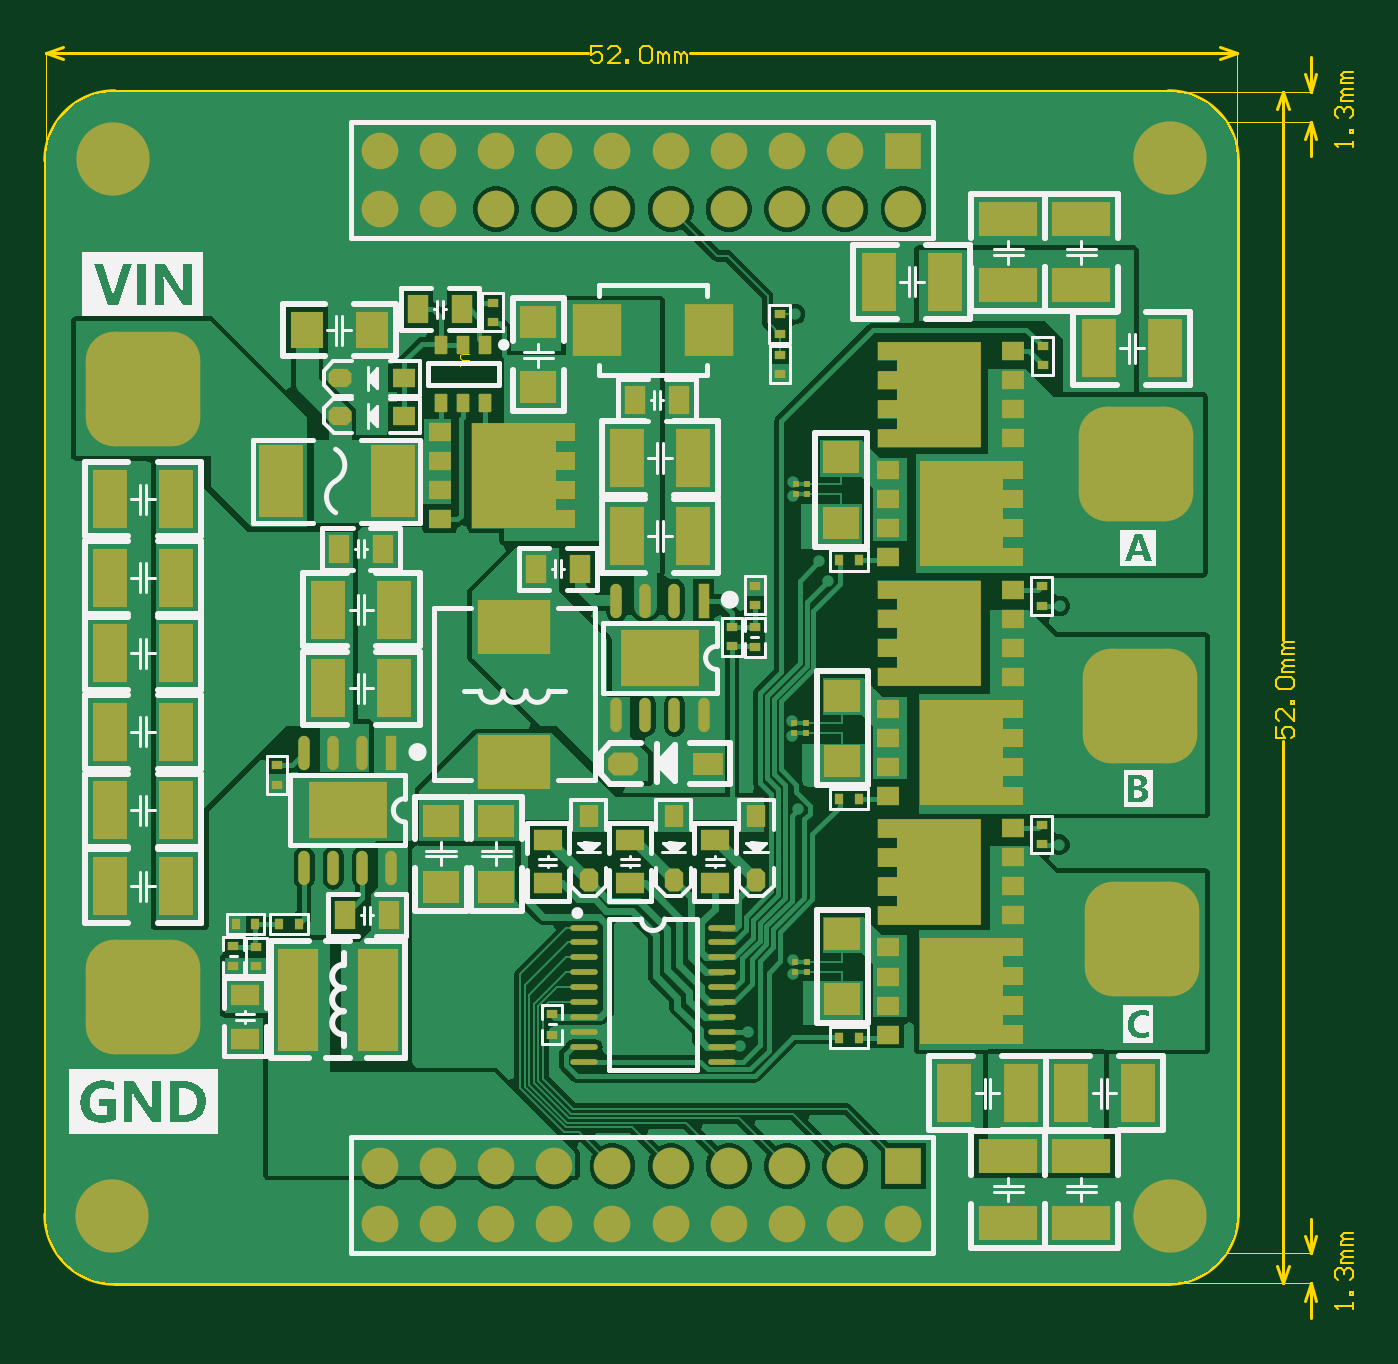
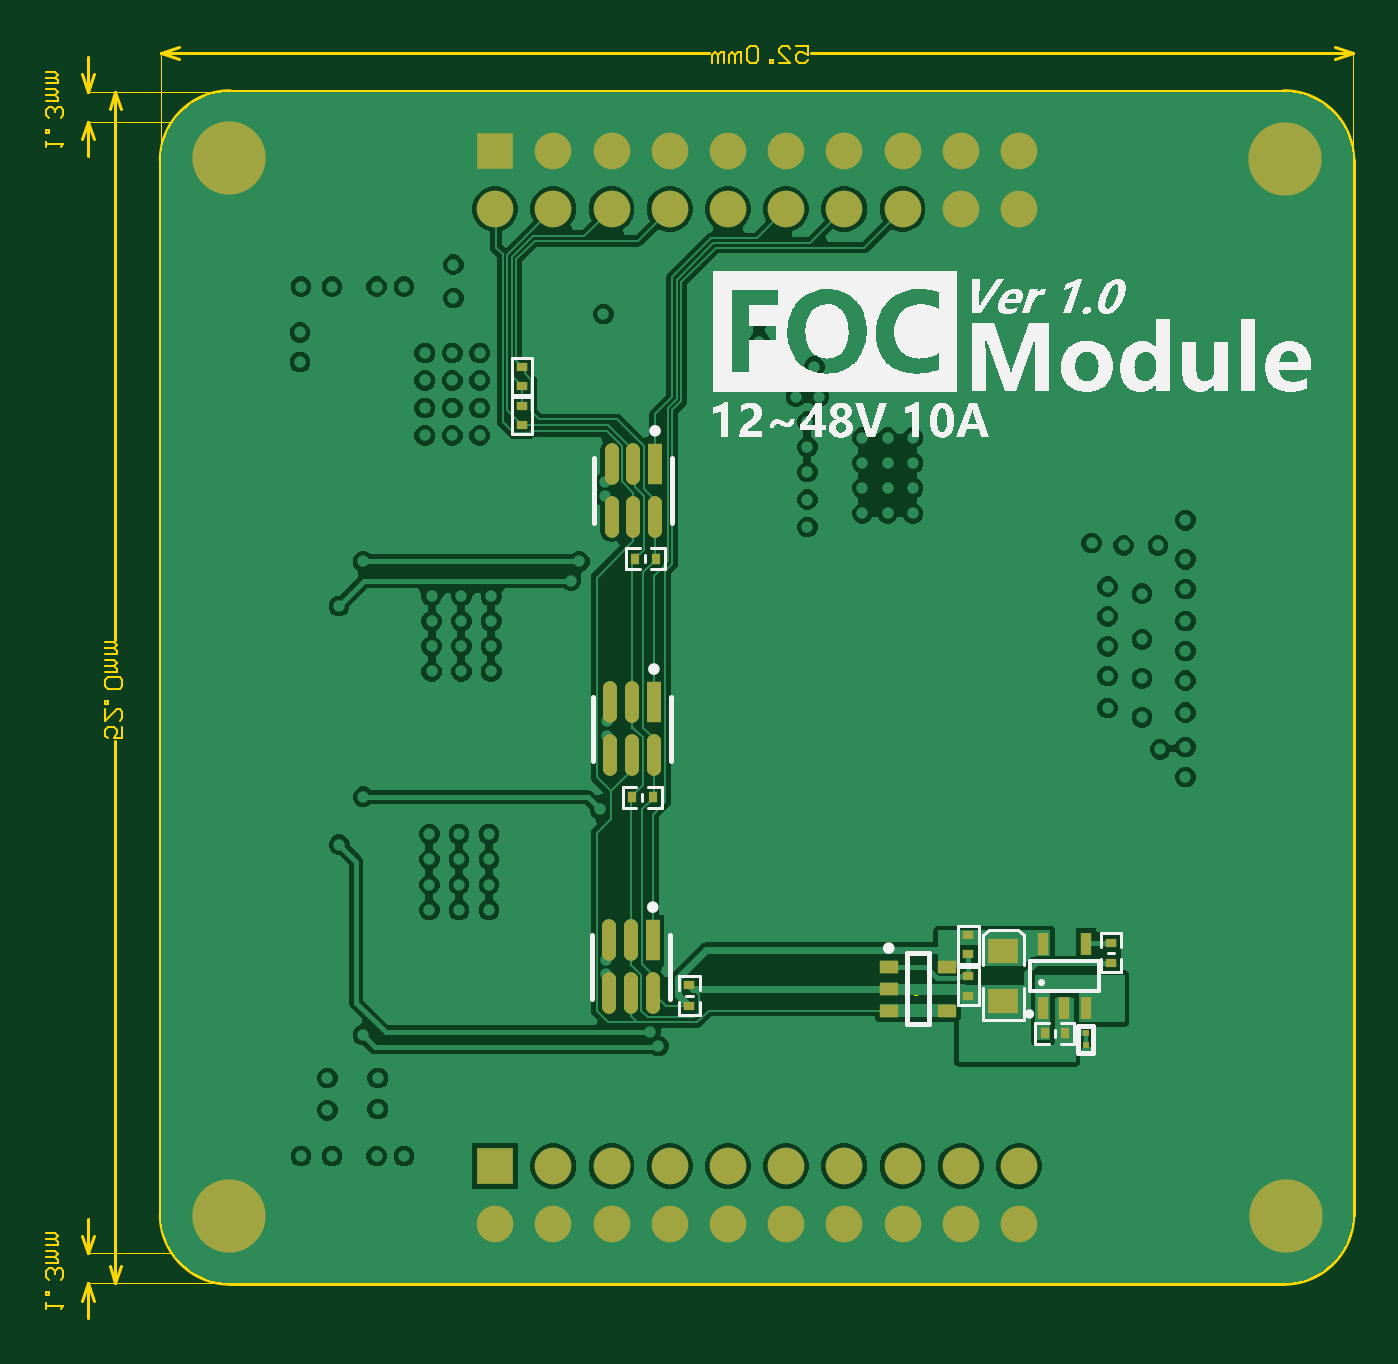
Circuit board: 9 layer files. Board 57.0 x 55.5 mm.
- bottom_copper: Driver.GBL (57670 bytes)
- bottom_silk: Driver.GBO (65594 bytes)
- paste: Driver.GBP (2278 bytes)
- bottom_mask: Driver.GBS (3222 bytes)
- outline: Driver.GM1 (4748 bytes)
- top_copper: Driver.GTL (47230 bytes)
- top_silk: Driver.GTO (35039 bytes)
- paste: Driver.GTP (8863 bytes)
- top_mask: Driver.GTS (9597 bytes)

=== bottom_copper: Driver.GBL (57670 bytes, source omitted) ===
=== bottom_silk: Driver.GBO (65594 bytes, source omitted) ===
=== paste: Driver.GBP ===
G04*
G04 #@! TF.GenerationSoftware,Altium Limited,Altium Designer,23.8.1 (32)*
G04*
G04 Layer_Color=128*
%FSLAX44Y44*%
%MOMM*%
G71*
G04*
G04 #@! TF.SameCoordinates,92C49762-E6E1-4201-94AC-3A3CAB1C571E*
G04*
G04*
G04 #@! TF.FilePolarity,Positive*
G04*
G01*
G75*
%ADD25R,0.5000X0.4000*%
%ADD39R,0.4000X0.5000*%
%ADD59R,0.4500X1.0000*%
%ADD60R,1.3000X1.1000*%
G04:AMPARAMS|DCode=61|XSize=0.55mm|YSize=0.8mm|CornerRadius=0.0495mm|HoleSize=0mm|Usage=FLASHONLY|Rotation=90.000|XOffset=0mm|YOffset=0mm|HoleType=Round|Shape=RoundedRectangle|*
%AMROUNDEDRECTD61*
21,1,0.5500,0.7010,0,0,90.0*
21,1,0.4510,0.8000,0,0,90.0*
1,1,0.0990,0.3505,0.2255*
1,1,0.0990,0.3505,-0.2255*
1,1,0.0990,-0.3505,-0.2255*
1,1,0.0990,-0.3505,0.2255*
%
%ADD61ROUNDEDRECTD61*%
%ADD62R,0.2540X0.2540*%
G04:AMPARAMS|DCode=63|XSize=1.8052mm|YSize=0.6098mm|CornerRadius=0.3049mm|HoleSize=0mm|Usage=FLASHONLY|Rotation=270.000|XOffset=0mm|YOffset=0mm|HoleType=Round|Shape=RoundedRectangle|*
%AMROUNDEDRECTD63*
21,1,1.8052,0.0000,0,0,270.0*
21,1,1.1954,0.6098,0,0,270.0*
1,1,0.6098,0.0000,-0.5977*
1,1,0.6098,0.0000,0.5977*
1,1,0.6098,0.0000,0.5977*
1,1,0.6098,0.0000,-0.5977*
%
%ADD63ROUNDEDRECTD63*%
%ADD64R,0.6098X1.8052*%
D25*
X126510Y159660D02*
D03*
X126509Y168659D02*
D03*
X188750Y163500D02*
D03*
X188750Y172000D02*
D03*
X188750Y145500D02*
D03*
X188750Y154000D02*
D03*
X383500Y411500D02*
D03*
Y420000D02*
D03*
Y394500D02*
D03*
Y403000D02*
D03*
X310501Y141001D02*
D03*
X310500Y150000D02*
D03*
D39*
X146500Y129000D02*
D03*
X155499Y129001D02*
D03*
X334200Y336300D02*
D03*
X325201Y336299D02*
D03*
X326601Y231999D02*
D03*
X335600Y232000D02*
D03*
D59*
X137330Y168030D02*
D03*
X156330Y168030D02*
D03*
X146830Y140030D02*
D03*
X156330D02*
D03*
X137330D02*
D03*
D60*
X173500Y143000D02*
D03*
Y165000D02*
D03*
D61*
X223500Y158000D02*
D03*
Y148500D02*
D03*
Y139000D02*
D03*
X198000D02*
D03*
Y158000D02*
D03*
D62*
X137500Y124000D02*
D03*
X137500Y129080D02*
D03*
D63*
X325500Y354490D02*
D03*
X335000D02*
D03*
X344500D02*
D03*
Y377500D02*
D03*
X335000D02*
D03*
X335500Y273505D02*
D03*
X345000D02*
D03*
Y250495D02*
D03*
X335500D02*
D03*
X326000D02*
D03*
X336000Y169605D02*
D03*
X345500D02*
D03*
Y146595D02*
D03*
X336000D02*
D03*
X326500D02*
D03*
D64*
X325500Y377500D02*
D03*
X326000Y273505D02*
D03*
X326500Y169605D02*
D03*
M02*

=== bottom_mask: Driver.GBS ===
G04*
G04 #@! TF.GenerationSoftware,Altium Limited,Altium Designer,23.8.1 (32)*
G04*
G04 Layer_Color=16711935*
%FSLAX44Y44*%
%MOMM*%
G71*
G04*
G04 #@! TF.SameCoordinates,92C49762-E6E1-4201-94AC-3A3CAB1C571E*
G04*
G04*
G04 #@! TF.FilePolarity,Negative*
G04*
G01*
G75*
%ADD25R,0.5000X0.4000*%
%ADD39R,0.4000X0.5000*%
%ADD44C,1.6000*%
%ADD45R,1.6000X1.6000*%
%ADD46C,3.2000*%
%ADD59R,0.4500X1.0000*%
%ADD60R,1.3000X1.1000*%
G04:AMPARAMS|DCode=61|XSize=0.55mm|YSize=0.8mm|CornerRadius=0.0495mm|HoleSize=0mm|Usage=FLASHONLY|Rotation=90.000|XOffset=0mm|YOffset=0mm|HoleType=Round|Shape=RoundedRectangle|*
%AMROUNDEDRECTD61*
21,1,0.5500,0.7010,0,0,90.0*
21,1,0.4510,0.8000,0,0,90.0*
1,1,0.0990,0.3505,0.2255*
1,1,0.0990,0.3505,-0.2255*
1,1,0.0990,-0.3505,-0.2255*
1,1,0.0990,-0.3505,0.2255*
%
%ADD61ROUNDEDRECTD61*%
%ADD62R,0.2540X0.2540*%
G04:AMPARAMS|DCode=63|XSize=1.8052mm|YSize=0.6098mm|CornerRadius=0.3049mm|HoleSize=0mm|Usage=FLASHONLY|Rotation=270.000|XOffset=0mm|YOffset=0mm|HoleType=Round|Shape=RoundedRectangle|*
%AMROUNDEDRECTD63*
21,1,1.8052,0.0000,0,0,270.0*
21,1,1.1954,0.6098,0,0,270.0*
1,1,0.6098,0.0000,-0.5977*
1,1,0.6098,0.0000,0.5977*
1,1,0.6098,0.0000,0.5977*
1,1,0.6098,0.0000,-0.5977*
%
%ADD63ROUNDEDRECTD63*%
%ADD64R,0.6098X1.8052*%
D25*
X126510Y159660D02*
D03*
X126509Y168659D02*
D03*
X188750Y163500D02*
D03*
X188750Y172000D02*
D03*
X188750Y145500D02*
D03*
X188750Y154000D02*
D03*
X383500Y411500D02*
D03*
Y420000D02*
D03*
Y394500D02*
D03*
Y403000D02*
D03*
X310501Y141001D02*
D03*
X310500Y150000D02*
D03*
D39*
X146500Y129000D02*
D03*
X155499Y129001D02*
D03*
X334200Y336300D02*
D03*
X325201Y336299D02*
D03*
X326601Y231999D02*
D03*
X335600Y232000D02*
D03*
D44*
X192100Y488800D02*
D03*
Y514200D02*
D03*
X242900D02*
D03*
Y488800D02*
D03*
X268300D02*
D03*
Y514200D02*
D03*
X293700Y488800D02*
D03*
Y514200D02*
D03*
X319100Y488800D02*
D03*
Y514200D02*
D03*
X344500Y488800D02*
D03*
Y514200D02*
D03*
X369900Y488800D02*
D03*
Y514200D02*
D03*
X395300Y488800D02*
D03*
X217500Y514200D02*
D03*
Y488800D02*
D03*
X166700Y514200D02*
D03*
Y488800D02*
D03*
X192100Y45800D02*
D03*
Y71200D02*
D03*
X242900D02*
D03*
Y45800D02*
D03*
X268300D02*
D03*
Y71200D02*
D03*
X293700Y45800D02*
D03*
Y71200D02*
D03*
X319100Y45800D02*
D03*
Y71200D02*
D03*
X344500Y45800D02*
D03*
Y71200D02*
D03*
X369900Y45800D02*
D03*
Y71200D02*
D03*
X395300Y45800D02*
D03*
X217500Y71200D02*
D03*
Y45800D02*
D03*
X166700Y71200D02*
D03*
Y45800D02*
D03*
D45*
X395300Y514200D02*
D03*
Y71200D02*
D03*
D46*
X50500Y510500D02*
D03*
X50000Y49500D02*
D03*
X511500Y511000D02*
D03*
Y49500D02*
D03*
D59*
X137330Y168030D02*
D03*
X156330Y168030D02*
D03*
X146830Y140030D02*
D03*
X156330D02*
D03*
X137330D02*
D03*
D60*
X173500Y143000D02*
D03*
Y165000D02*
D03*
D61*
X223500Y158000D02*
D03*
Y148500D02*
D03*
Y139000D02*
D03*
X198000D02*
D03*
Y158000D02*
D03*
D62*
X137500Y124000D02*
D03*
X137500Y129080D02*
D03*
D63*
X325500Y354490D02*
D03*
X335000D02*
D03*
X344500D02*
D03*
Y377500D02*
D03*
X335000D02*
D03*
X335500Y273505D02*
D03*
X345000D02*
D03*
Y250495D02*
D03*
X335500D02*
D03*
X326000D02*
D03*
X336000Y169605D02*
D03*
X345500D02*
D03*
Y146595D02*
D03*
X336000D02*
D03*
X326500D02*
D03*
D64*
X325500Y377500D02*
D03*
X326000Y273505D02*
D03*
X326500Y169605D02*
D03*
M02*

=== outline: Driver.GM1 ===
G04*
G04 #@! TF.GenerationSoftware,Altium Limited,Altium Designer,23.8.1 (32)*
G04*
G04 Layer_Color=16711935*
%FSLAX44Y44*%
%MOMM*%
G71*
G04*
G04 #@! TF.SameCoordinates,92C49762-E6E1-4201-94AC-3A3CAB1C571E*
G04*
G04*
G04 #@! TF.FilePolarity,Positive*
G04*
G01*
G75*
%ADD10C,0.2000*%
%ADD67C,0.1270*%
%ADD68C,0.0508*%
%ADD69C,0.0600*%
%ADD70C,0.0500*%
%ADD71C,0.0762*%
D10*
X511000Y20000D02*
G03*
X541000Y50000I0J30000D01*
G01*
X21000D02*
G03*
X51000Y20000I30000J0D01*
G01*
X541000Y510000D02*
G03*
X511000Y540000I-30000J0D01*
G01*
X51000D02*
G03*
X21000Y510000I0J-30000D01*
G01*
X51000Y540000D02*
X511000D01*
X541000Y50000D02*
Y510000D01*
X51000Y20000D02*
X511000D01*
X21000Y50000D02*
Y510000D01*
D67*
X573000Y20000D02*
X575540Y12380D01*
X570460D02*
X573000Y20000D01*
X570460Y40620D02*
X573000Y33000D01*
X575540Y40620D01*
X573000Y4760D02*
Y20000D01*
Y33000D02*
Y48240D01*
X570460Y547620D02*
X573000Y540000D01*
X575540Y547620D01*
X573000Y527000D02*
X575540Y519380D01*
X570460D02*
X573000Y527000D01*
Y540000D02*
Y555240D01*
Y511760D02*
Y527000D01*
X561000Y540000D02*
X563540Y532380D01*
X558460D02*
X561000Y540000D01*
X558460Y27620D02*
X561000Y20000D01*
X563540Y27620D01*
X561000Y300948D02*
Y540000D01*
Y20000D02*
Y256512D01*
X21000Y557000D02*
X28620Y559540D01*
X21000Y557000D02*
X28620Y554460D01*
X533380D02*
X541000Y557000D01*
X533380Y559540D02*
X541000Y557000D01*
X21000D02*
X257512D01*
X301948D02*
X541000D01*
D68*
X408000Y33000D02*
X573508D01*
X512508Y20000D02*
X573508D01*
X408000Y527000D02*
X573508D01*
X512508Y540000D02*
X573508D01*
X512508D02*
X561508D01*
X512508Y20000D02*
X561508D01*
X21000Y511508D02*
Y557508D01*
X541000Y511508D02*
Y557508D01*
D69*
X217100Y149959D02*
Y146626D01*
X216434Y145960D01*
X215101D01*
X214434Y146626D01*
Y149959D01*
X210436D02*
X213101D01*
Y147959D01*
X211768Y148626D01*
X211102D01*
X210436Y147959D01*
Y146626D01*
X211102Y145960D01*
X212435D01*
X213101Y146626D01*
D70*
X205859Y425720D02*
X202526D01*
X201860Y425053D01*
Y423721D01*
X202526Y423054D01*
X205859D01*
X201860Y421721D02*
Y420388D01*
Y421055D01*
X205859D01*
X205192Y421721D01*
D71*
X591283Y8725D02*
Y11264D01*
Y9995D01*
X583666D01*
X584935Y8725D01*
X591283Y15073D02*
X590014D01*
Y16343D01*
X591283D01*
Y15073D01*
X584935Y21421D02*
X583666Y22691D01*
Y25230D01*
X584935Y26500D01*
X586205D01*
X587474Y25230D01*
Y23960D01*
Y25230D01*
X588744Y26500D01*
X590014D01*
X591283Y25230D01*
Y22691D01*
X590014Y21421D01*
X591283Y29039D02*
X586205D01*
Y30308D01*
X587474Y31578D01*
X591283D01*
X587474D01*
X586205Y32848D01*
X587474Y34117D01*
X591283D01*
Y36656D02*
X586205D01*
Y37926D01*
X587474Y39195D01*
X591283D01*
X587474D01*
X586205Y40465D01*
X587474Y41735D01*
X591283D01*
Y515725D02*
Y518265D01*
Y516995D01*
X583666D01*
X584935Y515725D01*
X591283Y522073D02*
X590014D01*
Y523343D01*
X591283D01*
Y522073D01*
X584935Y528421D02*
X583666Y529691D01*
Y532230D01*
X584935Y533500D01*
X586205D01*
X587474Y532230D01*
Y530960D01*
Y532230D01*
X588744Y533500D01*
X590014D01*
X591283Y532230D01*
Y529691D01*
X590014Y528421D01*
X591283Y536039D02*
X586205D01*
Y537308D01*
X587474Y538578D01*
X591283D01*
X587474D01*
X586205Y539847D01*
X587474Y541117D01*
X591283D01*
Y543656D02*
X586205D01*
Y544926D01*
X587474Y546195D01*
X591283D01*
X587474D01*
X586205Y547465D01*
X587474Y548735D01*
X591283D01*
X557953Y262860D02*
Y257782D01*
X561762D01*
X560492Y260321D01*
Y261591D01*
X561762Y262860D01*
X564301D01*
X565571Y261591D01*
Y259051D01*
X564301Y257782D01*
X565571Y270478D02*
Y265399D01*
X560492Y270478D01*
X559223D01*
X557953Y269208D01*
Y266669D01*
X559223Y265399D01*
X565571Y273017D02*
X564301D01*
Y274286D01*
X565571D01*
Y273017D01*
X559223Y279365D02*
X557953Y280634D01*
Y283174D01*
X559223Y284443D01*
X564301D01*
X565571Y283174D01*
Y280634D01*
X564301Y279365D01*
X559223D01*
X565571Y286982D02*
X560492D01*
Y288252D01*
X561762Y289522D01*
X565571D01*
X561762D01*
X560492Y290791D01*
X561762Y292061D01*
X565571D01*
Y294600D02*
X560492D01*
Y295870D01*
X561762Y297139D01*
X565571D01*
X561762D01*
X560492Y298409D01*
X561762Y299678D01*
X565571D01*
X263860Y560047D02*
X258782D01*
Y556238D01*
X261321Y557508D01*
X262591D01*
X263860Y556238D01*
Y553699D01*
X262591Y552429D01*
X260051D01*
X258782Y553699D01*
X271478Y552429D02*
X266399D01*
X271478Y557508D01*
Y558777D01*
X270208Y560047D01*
X267669D01*
X266399Y558777D01*
X274017Y552429D02*
Y553699D01*
X275286D01*
Y552429D01*
X274017D01*
X280365Y558777D02*
X281634Y560047D01*
X284174D01*
X285443Y558777D01*
Y553699D01*
X284174Y552429D01*
X281634D01*
X280365Y553699D01*
Y558777D01*
X287982Y552429D02*
Y557508D01*
X289252D01*
X290522Y556238D01*
Y552429D01*
Y556238D01*
X291791Y557508D01*
X293061Y556238D01*
Y552429D01*
X295600D02*
Y557508D01*
X296870D01*
X298139Y556238D01*
Y552429D01*
Y556238D01*
X299409Y557508D01*
X300678Y556238D01*
Y552429D01*
M02*

=== top_copper: Driver.GTL (47230 bytes, source omitted) ===
=== top_silk: Driver.GTO (35039 bytes, source omitted) ===
=== paste: Driver.GTP (8863 bytes, source omitted) ===
=== top_mask: Driver.GTS (9597 bytes, source omitted) ===
